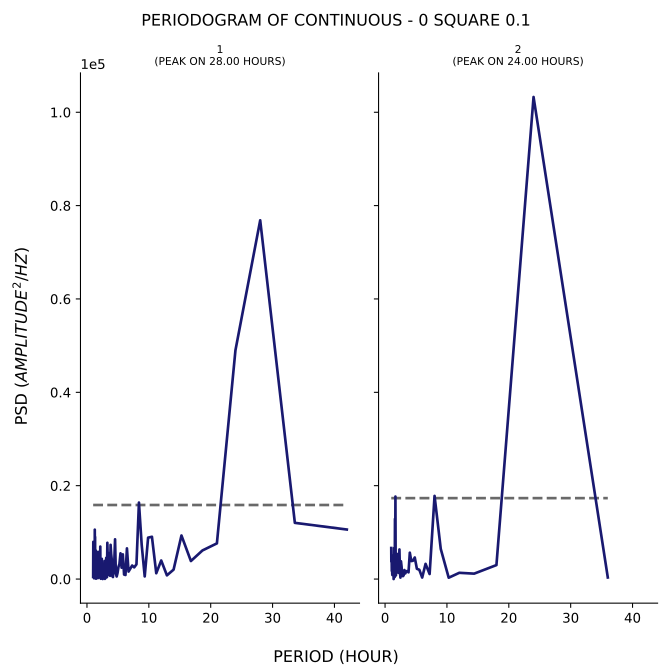

The file beside this chart, header and first rows:
test, period, psd
1, 42.0, 10610
1, 33.6, 12040
1, 28.0, 76851
1, 24.0, 49018
1, 21.0, 7639
1, 18.67, 6128
1, 16.8, 3858
1, 15.27, 9330
1, 14.0, 2019
1, 12.92, 789.9
1, 12.0, 3974
1, 11.2, 1244
1, 10.5, 9059
1, 9.882, 8867
1, 9.333, 562.7
1, 8.842, 7361
1, 8.4, 16384
1, 8.0, 3153
1, 7.636, 2503
1, 7.304, 2896
1, 7.0, 2189
1, 6.72, 1600
1, 6.462, 6570
1, 6.222, 867.5
1, 6.0, 970.1
1, 5.793, 5288
1, 5.6, 2436
1, 5.419, 5508
1, 5.25, 3243
1, 5.091, 2601
1, 4.941, 1302
1, 4.8, 548.9
1, 4.667, 1185
1, 4.541, 8509
1, 4.421, 3960
1, 4.308, 2131
1, 4.2, 431.5
1, 4.098, 607.9
1, 4.0, 4254
1, 3.907, 5427
1, 3.818, 7326
1, 3.733, 698.3
1, 3.652, 5578
1, 3.574, 4091
1, 3.5, 895.8
1, 3.429, 3365
1, 3.36, 4252
1, 3.294, 7763
1, 3.231, 405.1
1, 3.17, 382.3
1, 3.111, 4543
1, 3.055, 691.5
1, 3.0, 188.4
1, 2.947, 1814
1, 2.897, 40.68
1, 2.847, 3877
1, 2.8, 306.6
1, 2.754, 2132
1, 2.71, 493.6
1, 2.667, 1441
... 176 more rows
